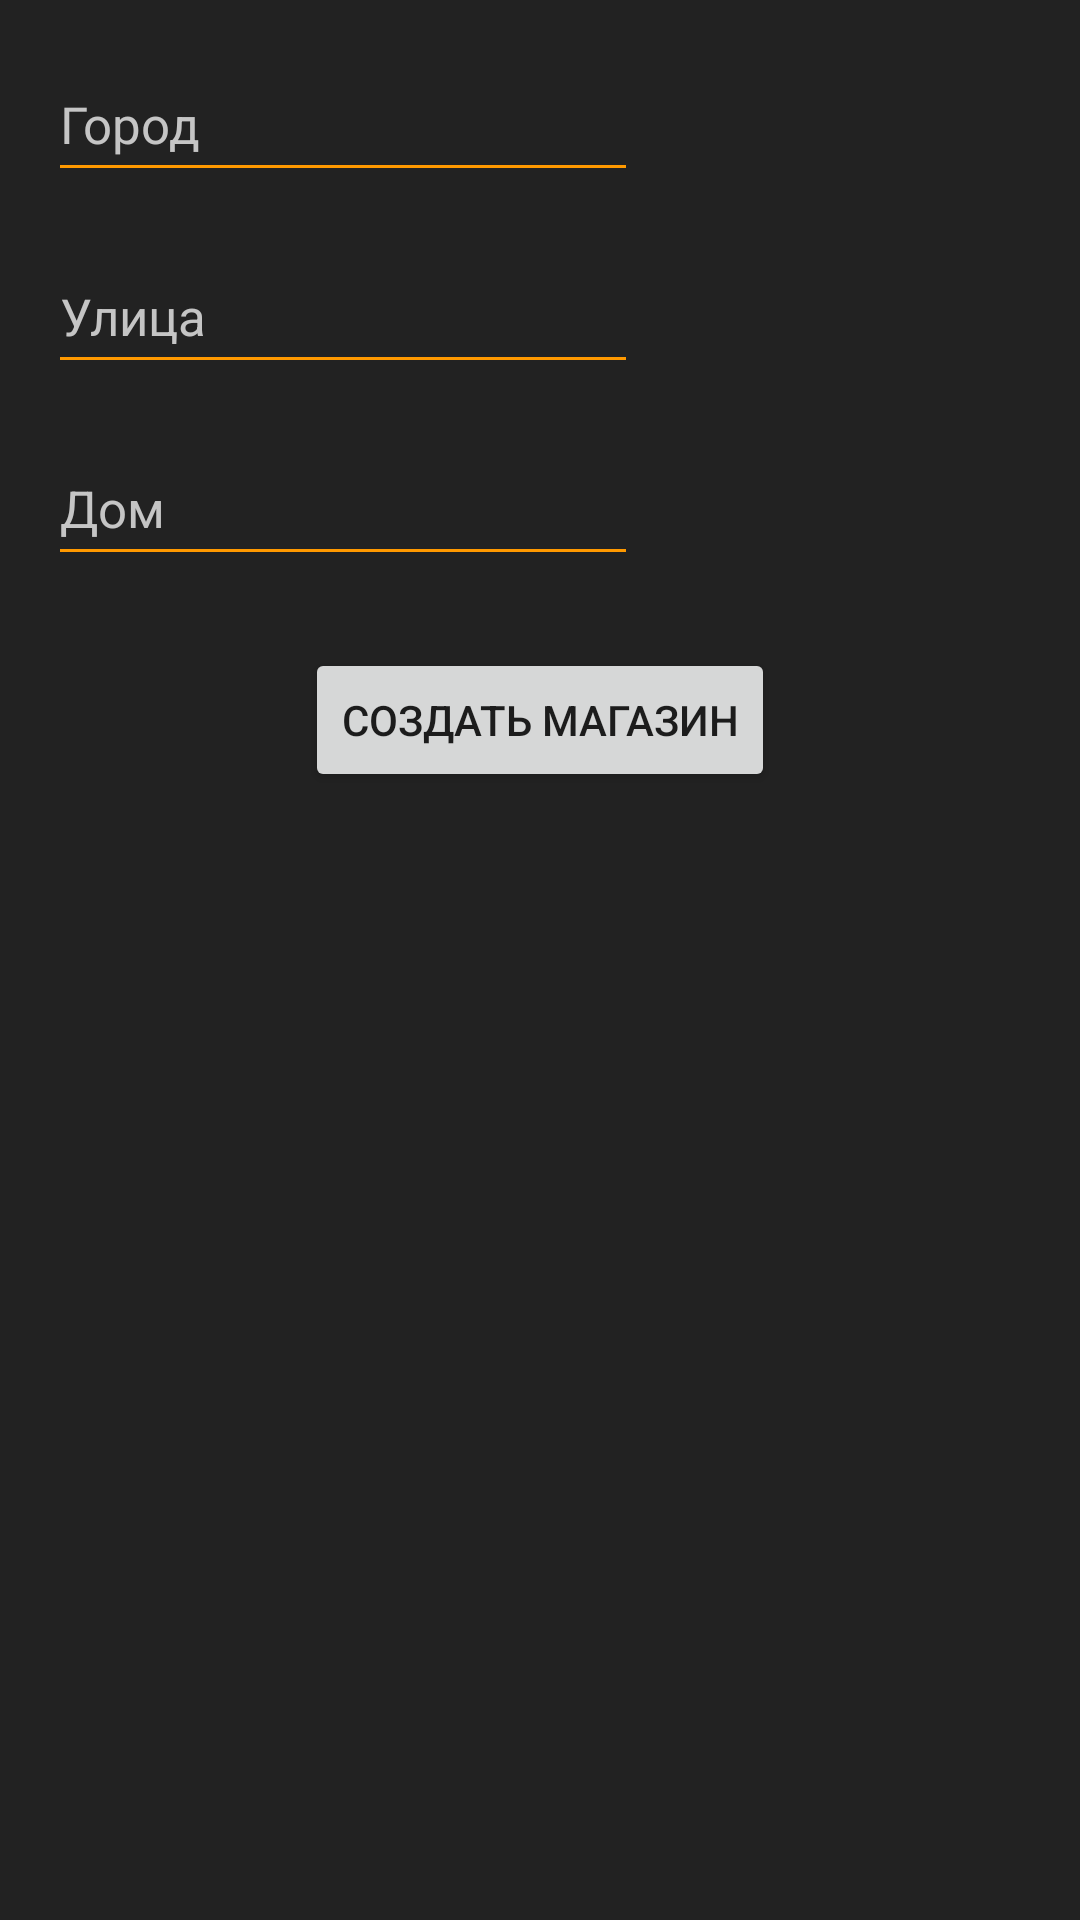

Layout XML and referenced resources for this Android screen:
<!-- AndroidManifest.xml: application theme Theme.VapeHubBeta -->
<!-- res/layout/fragment_shop_new.xml -->
<?xml version="1.0" encoding="utf-8"?>
<androidx.constraintlayout.widget.ConstraintLayout xmlns:android="http://schemas.android.com/apk/res/android"
    xmlns:tools="http://schemas.android.com/tools"
    android:layout_width="match_parent"
    android:layout_height="match_parent"
    xmlns:app="http://schemas.android.com/apk/res-auto"
    tools:context=".adminFragments.NewShop">

    <EditText
        android:id="@+id/newStoreCityET"
        style="@style/EditTextStyle17"
        android:layout_width="wrap_content"
        android:layout_height="wrap_content"
        android:layout_marginStart="16dp"
        android:layout_marginTop="16dp"
        android:ems="10"
        android:hint="Город"
        android:inputType="textPersonName"
        android:minHeight="48dp"
        app:layout_constraintStart_toStartOf="parent"
        app:layout_constraintTop_toTopOf="parent" />

    <EditText
        android:id="@+id/newStoreStreetET"
        style="@style/EditTextStyle17"
        android:layout_width="wrap_content"
        android:layout_height="wrap_content"
        android:layout_marginStart="16dp"
        android:layout_marginTop="16dp"
        android:ems="10"
        android:hint="Улица"
        android:inputType="phone"
        android:minHeight="48dp"
        app:layout_constraintStart_toStartOf="parent"
        app:layout_constraintTop_toBottomOf="@+id/newStoreCityET" />

    <EditText
        android:id="@+id/newStoreBuildingNumber"
        style="@style/EditTextStyle17"
        android:layout_width="wrap_content"
        android:layout_height="wrap_content"
        android:layout_marginStart="16dp"
        android:layout_marginTop="16dp"
        android:ems="10"
        android:hint="Дом"
        android:inputType="number"
        android:minHeight="48dp"
        app:layout_constraintStart_toStartOf="parent"
        app:layout_constraintTop_toBottomOf="@+id/newStoreStreetET" />

    <Button
        android:id="@+id/addGoodButton"
        android:layout_width="wrap_content"
        android:layout_height="wrap_content"
        android:layout_marginTop="24dp"
        android:text="Создать магазин"
        app:layout_constraintEnd_toEndOf="parent"
        app:layout_constraintStart_toStartOf="parent"
        app:layout_constraintTop_toBottomOf="@+id/newStoreBuildingNumber" />
</androidx.constraintlayout.widget.ConstraintLayout>
<!-- resources referenced by this layout -->
<resources>
  <style name="EditTextStyle17">
          <item name="android:textSize">17sp</item>
          <item name="android:textColor">@color/vapeHubText</item>
          <item name="android:textColorHint">@color/vapeHubText</item>
          <item name="backgroundTint">@color/vapeHubOrange</item>
      </style>
  <style name="Theme.VapeHubBeta" parent="Theme.MaterialComponents.DayNight.DarkActionBar">
          
          <item name="colorPrimary">@color/vapeHubOrange</item>
          <item name="colorPrimaryVariant">@color/vapeHubOrange</item>
          <item name="colorOnPrimary">@color/white</item>
          
          <item name="colorSecondary">@color/teal_200</item>
          <item name="colorSecondaryVariant">@color/teal_700</item>
          <item name="colorOnSecondary">@color/vapeHubBackground</item>
          
          <item name="android:statusBarColor" tools:targetApi="l">?attr/colorPrimaryVariant</item>
          
          <item name="android:windowBackground">@color/vapeHubBackground</item>
          <item name="android:colorPrimaryDark">@color/vapeHubOrange</item>
      </style>
  <color name="vapeHubText">#C5C5C5</color>
  <color name="vapeHubOrange">#FF9900</color>
  <color name="white">#FFFFFFFF</color>
  <color name="teal_200">#FF03DAC5</color>
  <color name="teal_700">#FF018786</color>
  <color name="vapeHubBackground">#222222</color>
</resources>
